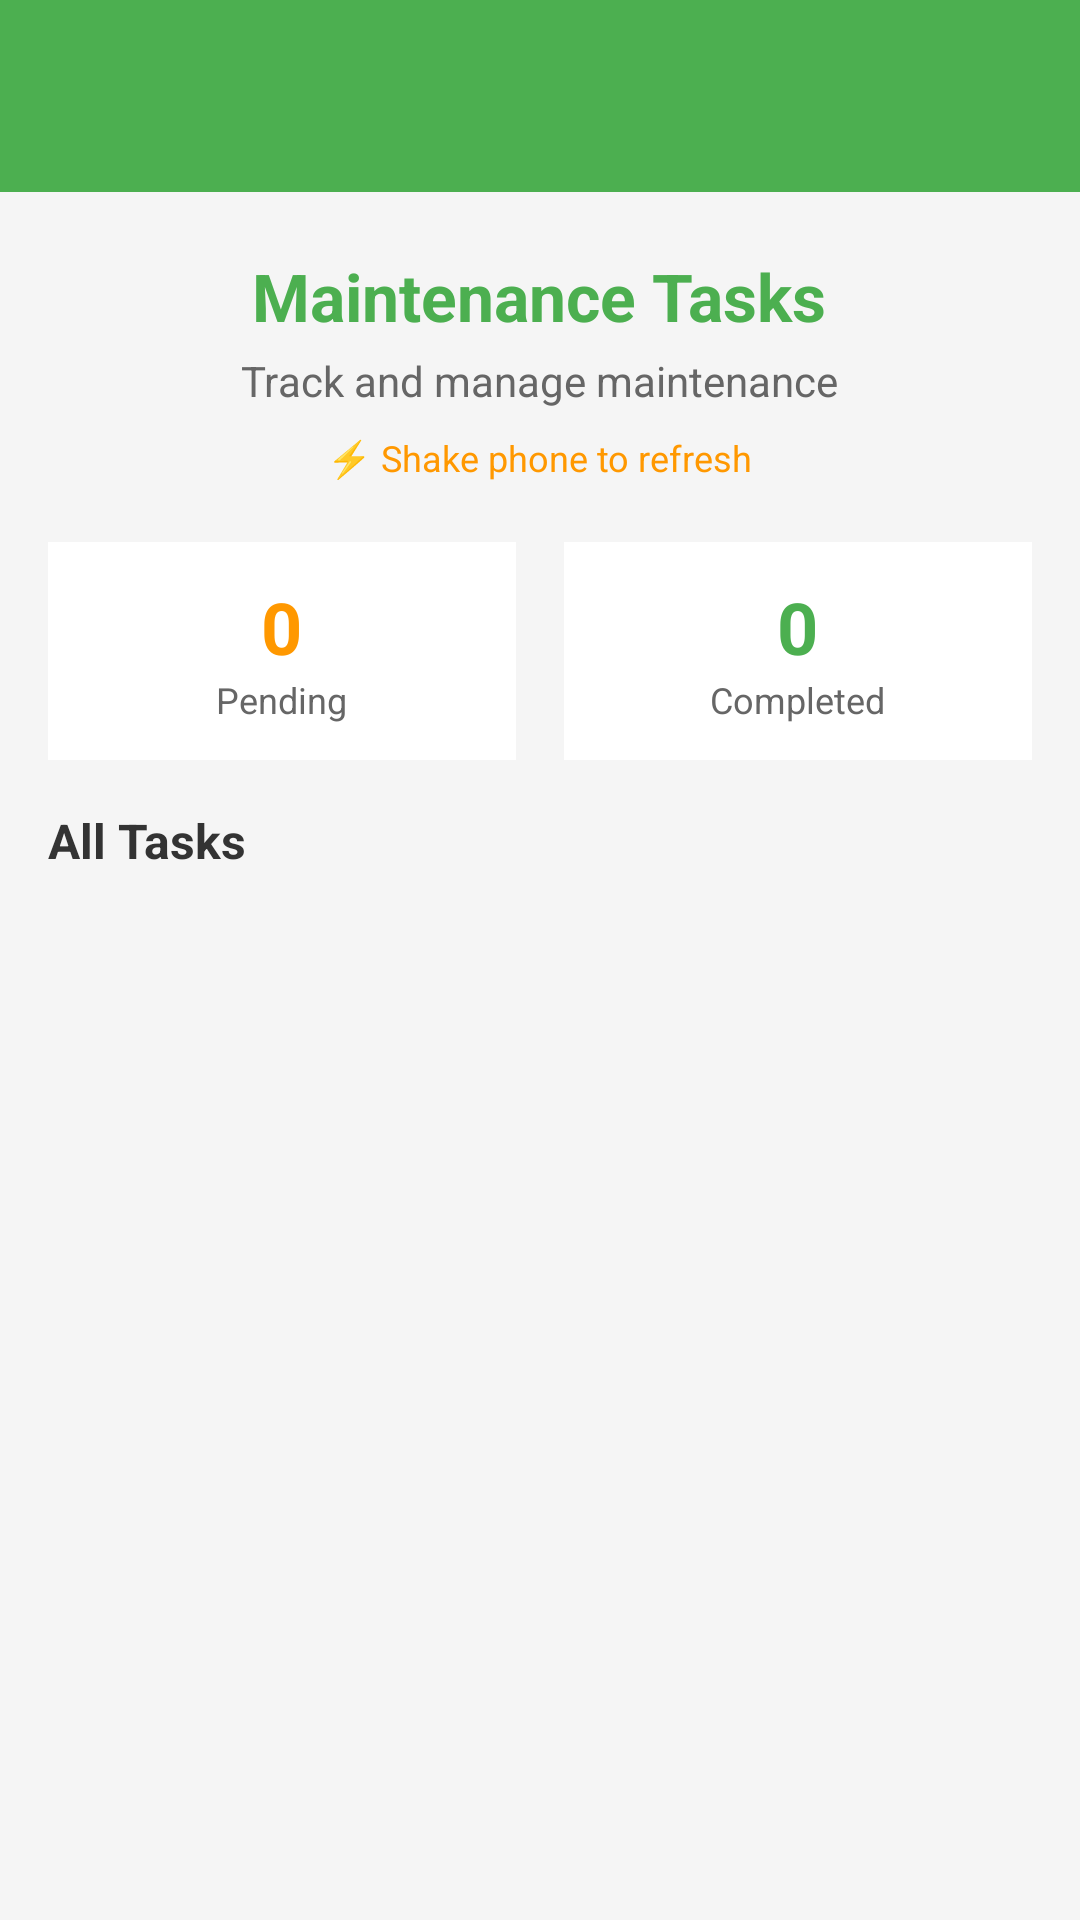

Here is an Android app screen rendered from its layout file. Give the layout XML and the strings, colors and styles it references.
<!-- AndroidManifest.xml: application theme Theme.WaterFilter -->
<!-- res/layout/activity_maintenance.xml -->
<?xml version="1.0" encoding="utf-8"?>
<LinearLayout xmlns:android="http://schemas.android.com/apk/res/android"
    android:layout_width="match_parent"
    android:layout_height="match_parent"
    android:orientation="vertical"
    android:background="#F5F5F5">

    
    <androidx.appcompat.widget.Toolbar
        android:id="@+id/toolbar"
        android:layout_width="match_parent"
        android:layout_height="?attr/actionBarSize"
        android:background="#4CAF50"
        android:theme="@style/ThemeOverlay.AppCompat.Dark.ActionBar" />

    <ScrollView
        android:layout_width="match_parent"
        android:layout_height="match_parent">

        <LinearLayout
            android:layout_width="match_parent"
            android:layout_height="wrap_content"
            android:orientation="vertical">

            
            <LinearLayout
                android:layout_width="match_parent"
                android:layout_height="wrap_content"
                android:orientation="vertical"
                android:gravity="center"
                android:padding="20dp">

                <TextView
                    android:layout_width="wrap_content"
                    android:layout_height="wrap_content"
                    android:text="Maintenance Tasks"
                    android:textSize="22sp"
                    android:textStyle="bold"
                    android:textColor="#4CAF50" />

                <TextView
                    android:layout_width="wrap_content"
                    android:layout_height="wrap_content"
                    android:text="Track and manage maintenance"
                    android:textSize="14sp"
                    android:textColor="#666666"
                    android:layout_marginTop="4dp" />

                <TextView
                    android:layout_width="wrap_content"
                    android:layout_height="wrap_content"
                    android:text="⚡ Shake phone to refresh"
                    android:textSize="12sp"
                    android:textColor="#FF9800"
                    android:layout_marginTop="8dp" />

            </LinearLayout>

            
            <LinearLayout
                android:layout_width="match_parent"
                android:layout_height="wrap_content"
                android:orientation="horizontal"
                android:paddingHorizontal="16dp"
                android:paddingBottom="16dp">

                
                <LinearLayout
                    android:layout_width="0dp"
                    android:layout_height="wrap_content"
                    android:layout_weight="1"
                    android:orientation="vertical"
                    android:gravity="center"
                    android:background="@android:color/white"
                    android:padding="12dp"
                    android:layout_marginEnd="8dp">

                    <TextView
                        android:id="@+id/tvPendingCount"
                        android:layout_width="wrap_content"
                        android:layout_height="wrap_content"
                        android:text="0"
                        android:textSize="24sp"
                        android:textStyle="bold"
                        android:textColor="#FF9800" />

                    <TextView
                        android:layout_width="wrap_content"
                        android:layout_height="wrap_content"
                        android:text="Pending"
                        android:textSize="12sp"
                        android:textColor="#666666" />

                </LinearLayout>

                
                <LinearLayout
                    android:layout_width="0dp"
                    android:layout_height="wrap_content"
                    android:layout_weight="1"
                    android:orientation="vertical"
                    android:gravity="center"
                    android:background="@android:color/white"
                    android:padding="12dp"
                    android:layout_marginStart="8dp">

                    <TextView
                        android:id="@+id/tvCompletedCount"
                        android:layout_width="wrap_content"
                        android:layout_height="wrap_content"
                        android:text="0"
                        android:textSize="24sp"
                        android:textStyle="bold"
                        android:textColor="#4CAF50" />

                    <TextView
                        android:layout_width="wrap_content"
                        android:layout_height="wrap_content"
                        android:text="Completed"
                        android:textSize="12sp"
                        android:textColor="#666666" />

                </LinearLayout>

            </LinearLayout>

            
            <TextView
                android:layout_width="wrap_content"
                android:layout_height="wrap_content"
                android:text="All Tasks"
                android:textSize="16sp"
                android:textStyle="bold"
                android:textColor="#333333"
                android:layout_marginStart="16dp"
                android:layout_marginBottom="8dp" />

            
            <androidx.recyclerview.widget.RecyclerView
                android:id="@+id/recyclerViewMaintenance"
                android:layout_width="match_parent"
                android:layout_height="wrap_content"
                android:padding="8dp" />

        </LinearLayout>
    </ScrollView>
</LinearLayout>
<!-- resources referenced by this layout -->
<resources>
  <style name="Theme.WaterFilter" parent="Base.Theme.WaterFilter" />
  <style name="Base.Theme.WaterFilter" parent="Theme.Material3.DayNight.NoActionBar">
          
      </style>
</resources>
